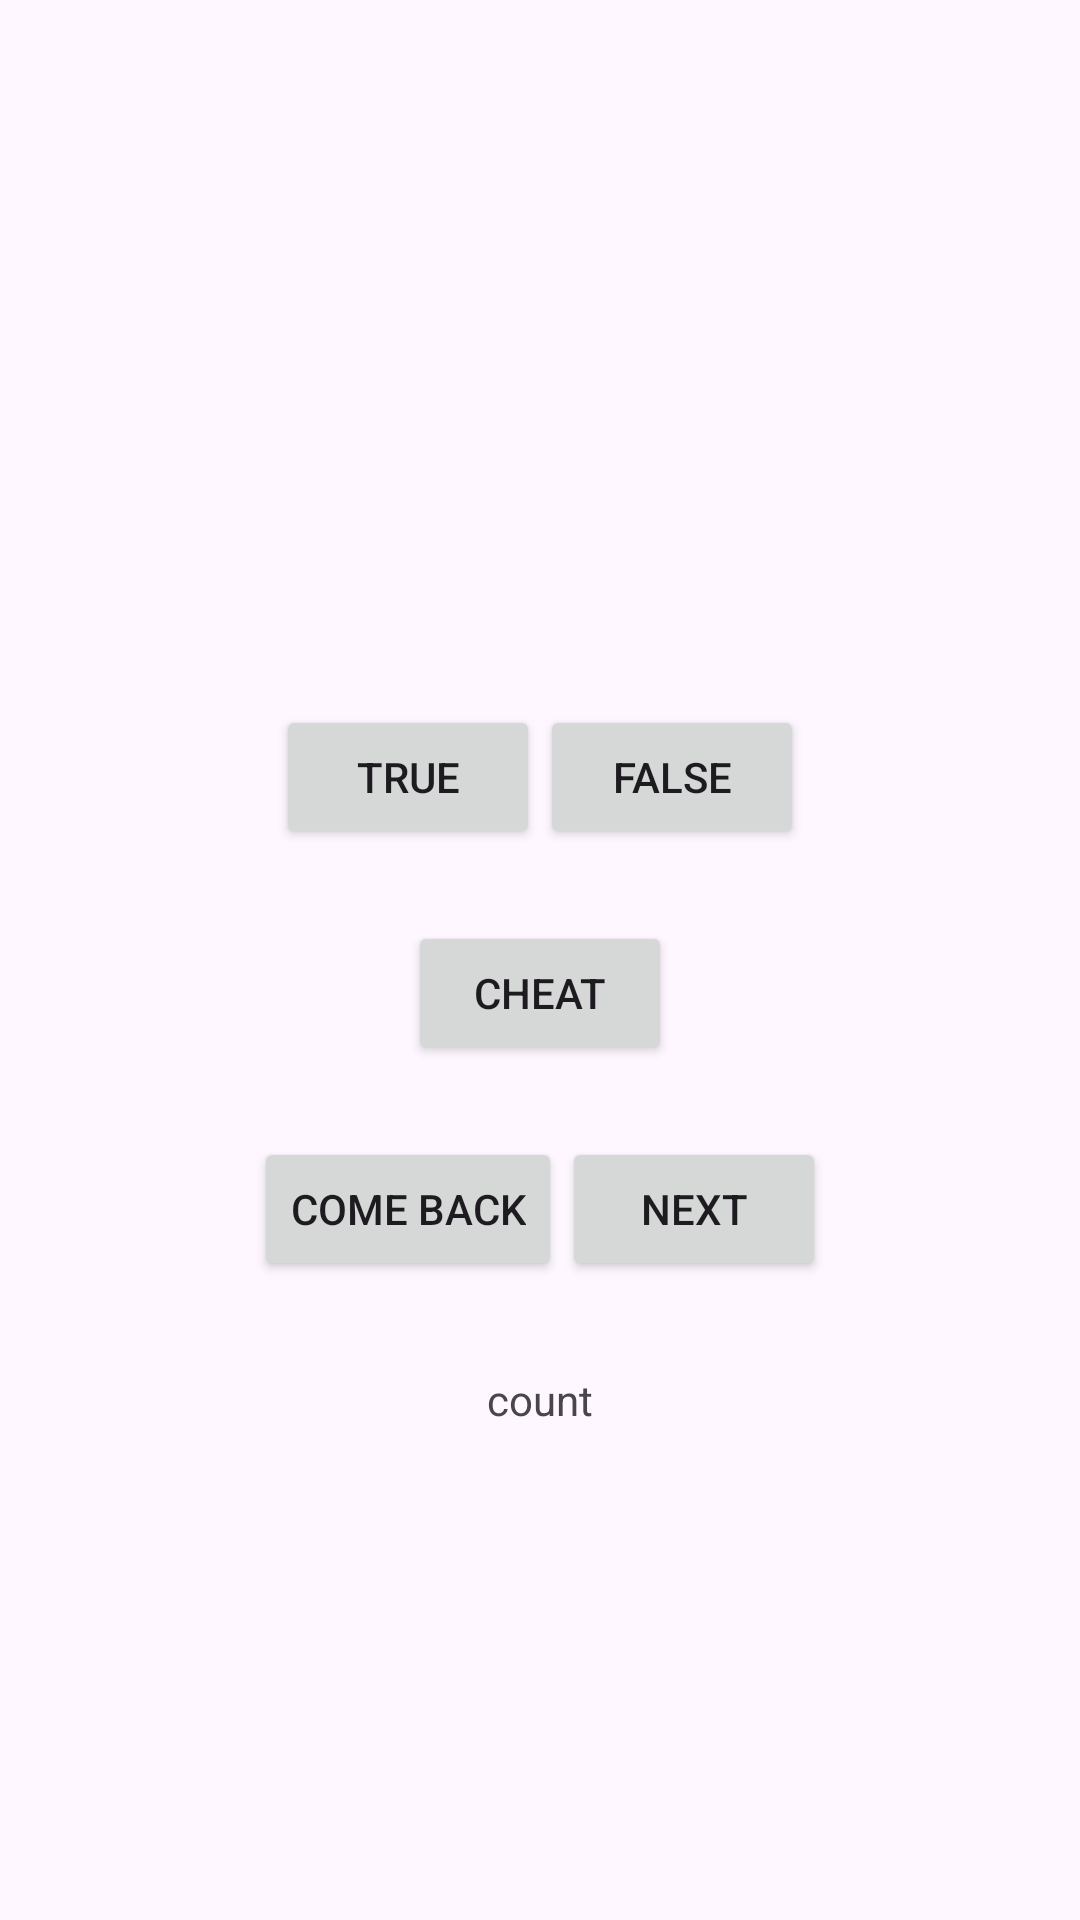

Reconstruct the res/layout file that produces this screen, plus the resources it refers to.
<!-- AndroidManifest.xml: application theme Theme.QizzApp -->
<!-- res/layout/activity_main.xml -->
<?xml version="1.0" encoding="utf-8"?>
<LinearLayout xmlns:android="http://schemas.android.com/apk/res/android"
    xmlns:app="http://schemas.android.com/apk/res-auto"
    xmlns:tools="http://schemas.android.com/tools"
    android:id="@+id/count"
    android:layout_width="match_parent"
    android:layout_height="match_parent"
    android:gravity="center"
    android:orientation="vertical"
    tools:context=".MainActivity">

    <TextView
        android:id="@+id/texto_pregunta"
        android:layout_width="wrap_content"
        android:layout_height="wrap_content"
        android:gravity="center"
        android:padding="26dp"
        tools:text="@string/Cambio_carrera" />

    <LinearLayout
        android:layout_width="wrap_content"
        android:layout_height="wrap_content"
        android:orientation="horizontal">

        <Button
            android:id="@+id/true_button"
            android:layout_width="wrap_content"
            android:layout_height="wrap_content"
            android:layout_weight="1"
            android:text="@string/True_Button" />

        <Button
            android:id="@+id/false_button"
            android:layout_width="wrap_content"
            android:layout_height="wrap_content"
            android:layout_weight="1"
            android:text="@string/False_Button" />
    </LinearLayout>

    <Button
        android:id="@+id/cheat_buuton"
        android:layout_width="wrap_content"
        android:layout_height="wrap_content"
        android:layout_marginTop="24dp"
        android:layout_marginBottom="24dp"
        android:text="@string/cheat_button">

    </Button>

    <LinearLayout
        android:layout_width="wrap_content"
        android:layout_height="78dp"
        android:orientation="horizontal">

        <Button
            android:id="@+id/back_button"
            android:layout_width="wrap_content"
            android:layout_height="wrap_content"
            android:text="@string/back_button"
            app:icon="@drawable/flecha_izquierda"
            app:iconGravity="start" />

        <Button
            android:id="@+id/next_button"
            android:layout_width="wrap_content"
            android:layout_height="wrap_content"
            android:text="@string/next_button"
            app:icon="@drawable/flecha_derecha"
            app:iconGravity="end" />
    </LinearLayout>

    <TextView
        android:id="@+id/textView"
        android:layout_width="wrap_content"
        android:layout_height="wrap_content"
        android:text="@string/count" />

</LinearLayout>
<!-- resources referenced by this layout -->
<resources>
  <!-- drawable flecha_derecha (drawable) -->
  <vector xmlns:android="http://schemas.android.com/apk/res/android"
      android:autoMirrored="true"
      android:height="24dp"
      android:tint="#000000"
      android:viewportHeight="24"
      android:viewportWidth="24"
      android:width="24dp">
        
      <path
          android:fillColor="@android:color/white"
          android:pathData="M10,17l5,-5 -5,-5v10z"
          />
      
  </vector>
  <!-- drawable flecha_izquierda (drawable) -->
  <vector
      xmlns:android="http://schemas.android.com/apk/res/android"
      android:autoMirrored="true"
      android:height="24dp"
      android:tint="#000000"
      android:viewportHeight="24"
      android:viewportWidth="24"
      android:width="24dp"
      >
        
      <path
          android:fillColor="@android:color/white"
          android:pathData="M14,7l-5,5 5,5V7z"
          />
      
  </vector>
  <string name="Cambio_carrera">You can change your carea in the UDG?</string>
  <string name="False_Button">False</string>
  <string name="True_Button">True</string>
  <string name="back_button">come back</string>
  <string name="cheat_button">Cheat</string>
  <string name="count">count</string>
  <string name="next_button">Next</string>
  <style name="Theme.QizzApp" parent="Base.Theme.QizzApp" />
  <style name="Base.Theme.QizzApp" parent="Theme.Material3.DayNight.NoActionBar">
          
          
      </style>
</resources>
